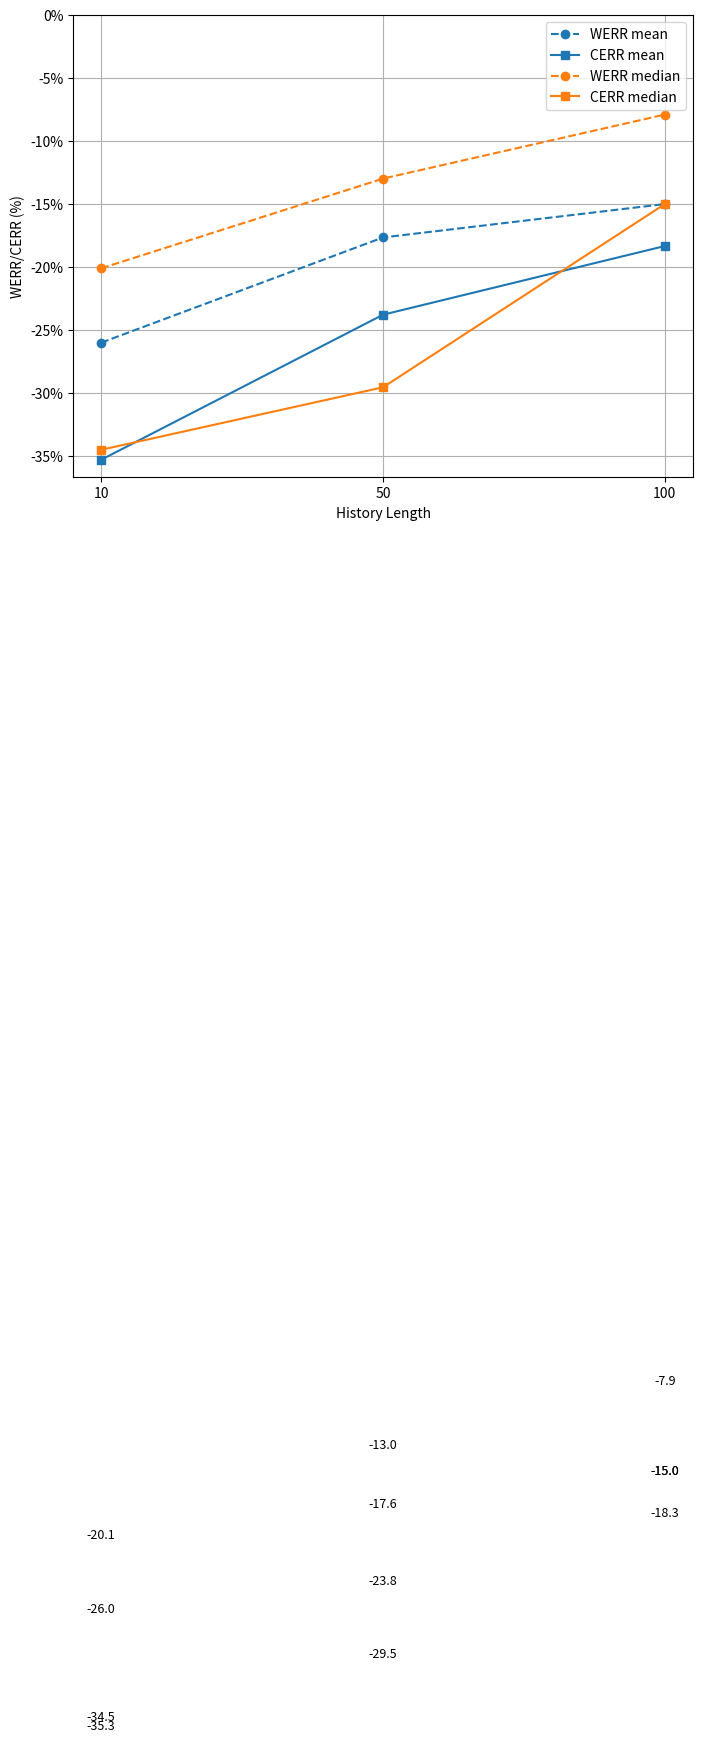

Source code (Python):
from matplotlib import ticker
import matplotlib.pyplot as plt

# Data for the line chart
x_labels = ["10", "50", "100"]  # Categorical x-axis labels
WER = [-20.10, -12.98 , -7.90]
CER = [-34.50, -29.54, -15.00]


WER_MEDIAN = [-26.00,-17.65,-15.00]
CER_MEDIAN = [-35.29,-23.78,-18.33]

WER_no_filter = [-160.95, -669.86 , -1367.17]
CER_no_filter = [-286.05, -1364.15, -2726.03]


WER_MEDIAN_no_filter = [-138.01,-448.15,-1133.33]
CER_MEDIAN_no_filter = [-173.66,-731.11,-2869.16]

###Experiment 5-7
# WER = [14.8, 75 ,36.5, 30.4]
# CER = [6.7, 71 ,26.5, 21.9]
#WER_MEDIAN = [8.1,11,9.5,10]
#CER_MEDIAN = [2.6,3.96,3.3,3.75]
##Filtering out WER is worse than any beam
# WER = [14.8, 14.8 , 14.9 , 14.8]
# CER = [6.7, 6.6 , 6.7, 6.7]
# WER_MEDIAN = [8.1,7.6,7.8,7.6]
# CER_MEDIAN = [2.6,2.5,2.5,2.6]

##Filtering out where beams are equyal
# WER = [17.4, 17.2 , 17.3 , 17.2]
# CER = [7.6, 7.8 , 7.8, 7.8]
# WER_MEDIAN = [10.5,10.3,10.5,10.3]
# CER_MEDIAN = [3.4,3.4,3.4,3.4]

####Experiment 9-11

# Create positions for equal spacing
positions = range(len(x_labels))

# Create the plot
plt.figure(figsize=(8, 6))
plt.plot(positions, WER_MEDIAN, label="WERR mean", marker='o', color='tab:blue', linestyle='--')  # WER line
plt.plot(positions, CER_MEDIAN, label="CERR mean", marker='s',  color='tab:blue', linestyle='-')  # CER line
plt.plot(positions, WER, label="WERR median", marker='o', color='tab:orange', linestyle='--')  # WER line
plt.plot(positions, CER, label="CERR median", marker='s', color='tab:orange', linestyle='-')  # CER line

# Function to add value labels *above* each point
def add_labels(values, x_pos, offset=100):
    for x, y in zip(x_pos, values):
        plt.text(x, y - offset, f"{y:.1f}", ha='center', va='top', fontsize=9)

# Add labels
add_labels(WER, positions)
add_labels(CER, positions)
add_labels(WER_MEDIAN, positions)
add_labels(CER_MEDIAN, positions)
# Set x-axis ticks with categorical labels
plt.xticks(ticks=positions, labels=x_labels)

# Set y-axis limits from 0 to 100
#
plt.ylim(top=0)

# Add titles and labels
plt.title("")
plt.xlabel("History Length")
plt.ylabel("WERR/CERR (%)")

# Format y-axis labels to show percentages
plt.gca().yaxis.set_major_formatter(ticker.FuncFormatter(lambda x, _: f"{x:.0f}%"))

# Add grid and legend
plt.grid(True)
plt.legend()

# Show the plot
plt.show()

